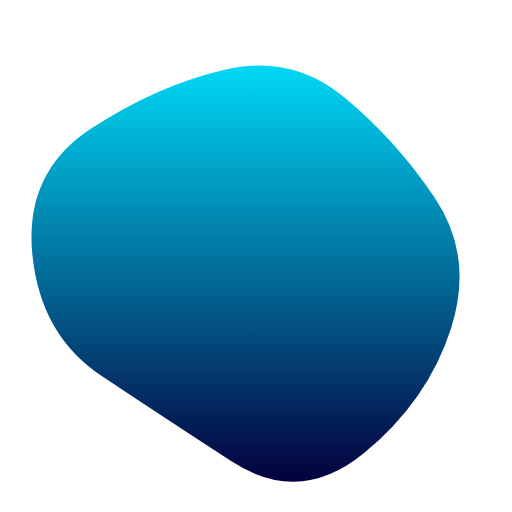
t = 0.00 s
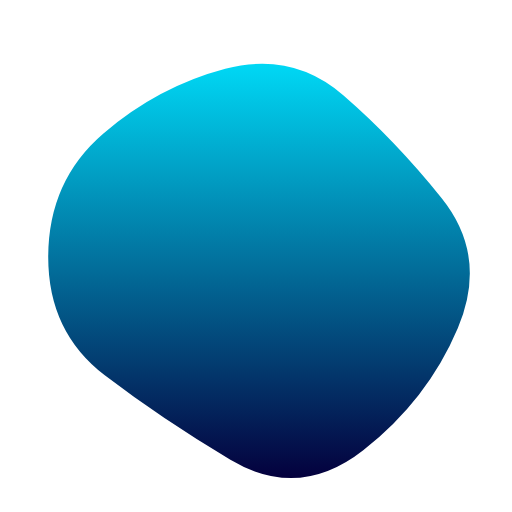
t = 1.67 s
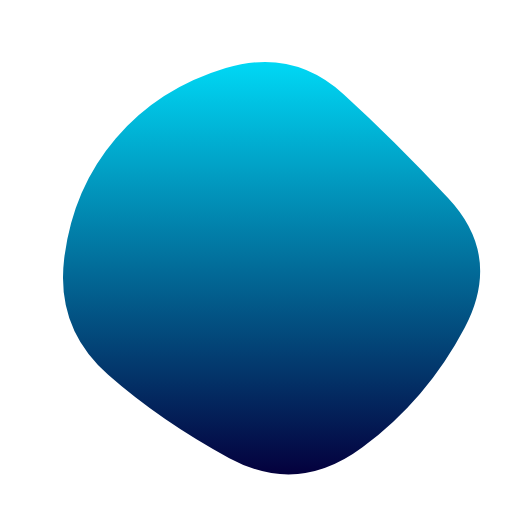
t = 3.33 s
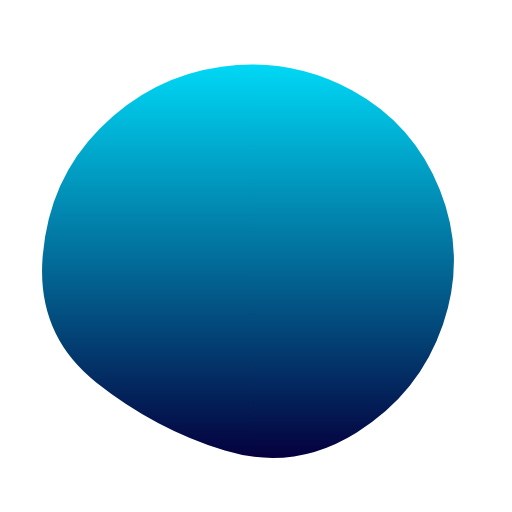
t = 5.00 s
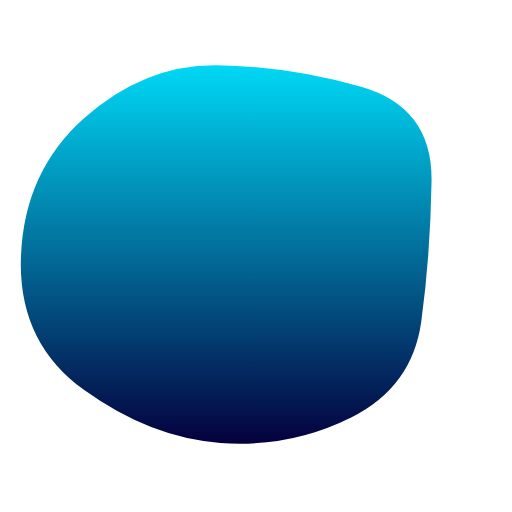
t = 6.67 s
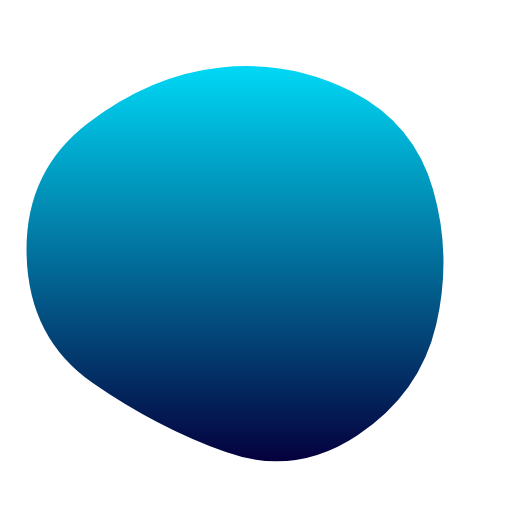
t = 8.33 s

The animated SVG that drew these frames (rendered in a browser with its animation timeline set to each time). Animation: 1 SMIL element (animate=1); one cycle of 10.00 s, repeats indefinitely.

<svg version="1.1" xmlns="http://www.w3.org/2000/svg" viewBox="0 0 500 500" width="100%" id="blobSvg">
                        <defs>
                        <linearGradient id="gradient" x1="0%" y1="0%" x2="0%" y2="100%">
                            <stop offset="0%" style="stop-color: rgb(0, 216, 245);"></stop>
                            <stop offset="100%" style="stop-color: rgb(4, 0, 61);"></stop>
                        </linearGradient>
                        </defs>
                        <path id="blob" fill="url(#gradient)">
                            <animate attributeName="d" dur="10000ms" repeatCount="indefinite" values="M440.5,320.5Q418,391,355.5,442.5Q293,494,226,450.5Q159,407,99,367Q39,327,31.5,247.5Q24,168,89,125.5Q154,83,219.5,68Q285,53,335.5,94.5Q386,136,424.5,193Q463,250,440.5,320.5Z;M453.78747,319.98894Q416.97789,389.97789,353.96683,436.87838Q290.95577,483.77887,223.95577,447.43366Q156.95577,411.08845,105.64373,365.97789Q54.33169,320.86732,62.67444,252.61056Q71.01719,184.3538,113.01965,135.21007Q155.02211,86.06634,220.52211,66.46683Q286.02211,46.86732,335.5,91.94472Q384.97789,137.02211,437.78747,193.51106Q490.59704,250,453.78747,319.98894Z;M411.39826,313.90633Q402.59677,377.81265,342.92059,407.63957Q283.24442,437.46649,215.13648,432.5428Q147.02853,427.61911,82.23325,380.9572Q17.43796,334.29529,20.45223,250.83809Q23.46649,167.38089,82.5856,115.05707Q141.70471,62.73325,212.19045,63.73015Q282.67618,64.72705,352.67308,84.79839Q422.66998,104.86972,421.43486,177.43486Q420.19974,250,411.39826,313.90633Z;M440.5,320.5Q418,391,355.5,442.5Q293,494,226,450.5Q159,407,99,367Q39,327,31.5,247.5Q24,168,89,125.5Q154,83,219.5,68Q285,53,335.5,94.5Q386,136,424.5,193Q463,250,440.5,320.5Z;"></animate>
                        </path>
                    </svg>